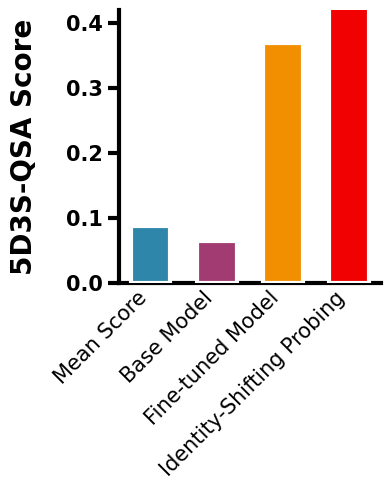

The matplotlib source for this figure:
import matplotlib.pyplot as plt
import numpy as np

# ==================== 专业绘图配置 ====================
# 设置全局字体为 Arial 并加粗
plt.rcParams['font.family'] = 'Arial'
# 关键：设置 SVG 文字不转路径，保持可编辑性
plt.rcParams['svg.fonttype'] = 'none'

# 精确参考图片的比例和视觉参数
FIG_WIDTH = 4
FIG_HEIGHT = 5
FONT_SIZE_LABEL = 20  # Y轴大标题
FONT_SIZE_TICK = 15   # 轴刻度
LINE_WIDTH = 3        # 轴线和刻度线粗细

# 数据准备
categories = ['Mean Score', 'Base Model', 'Fine-tuned Model','Identity-Shifting Probing']
values = [0.087, 0.065, 0.369, 0.4433]
colors = ['#2E86AB', '#A23B72', '#F18F01', "#F10101"]

# ==================== 开始绘图 ====================
fig, ax = plt.subplots(figsize=(FIG_WIDTH, FIG_HEIGHT), dpi=300, facecolor='white')

# 绘制柱状图 (柱子边框为纯白且较粗)
bars = ax.bar(categories, values, color=colors, width=0.6,
              edgecolor='white', linewidth=3, alpha=1.0, zorder=3)

# 【已取消】数值标注部分 (ax.text 已移除)

# 设置y轴
ax.set_ylim(0, 0.42)
ax.set_yticks([0, 0.1, 0.2, 0.3, 0.4])
# 强制 Y 轴刻度为纯黑色加粗
ax.set_yticklabels(['0.0', '0.1', '0.2', '0.3', '0.4'],
                   fontsize=FONT_SIZE_TICK, fontweight='bold', color='#000000')

# 设置Y轴标题
ax.set_ylabel('5D3S-QSA Score',
              fontsize=FONT_SIZE_LABEL,
              fontweight='bold',
              color='#000000',
              labelpad=20)

# 设置x轴标签 (45度倾斜，对齐方式)
ax.set_xticks(range(len(categories)))
ax.set_xticklabels(categories, rotation=45, ha='right',
                   fontsize=FONT_SIZE_TICK, fontweight='normal', color='#000000')

# ==================== 坐标轴精细化美化 ====================
# 移除上方和右侧边框
ax.spines['top'].set_visible(False)
ax.spines['right'].set_visible(False)

# 加粗左侧和下方轴线并设为纯黑
for spine in ['left', 'bottom']:
    ax.spines[spine].set_linewidth(LINE_WIDTH)
    ax.spines[spine].set_color('#000000')

# 调整刻度线 (颜色设为纯黑)
ax.tick_params(axis='y', width=LINE_WIDTH, length=8, colors='#000000')
ax.tick_params(axis='x', width=LINE_WIDTH, length=0) # X轴不显示刻度点

# 确保无网格线
ax.grid(False)

# 强制布局调整，防止标签切断
plt.tight_layout()

# ==================== 矢量化导出 ====================
# 保存为 SVG (可编辑矢量图)
svg_path = '5D3S_QSA_Score_Barplot.svg'
plt.savefig(svg_path, format='svg', bbox_inches='tight')

# 保存为高清 PNG (预览专用)
plt.savefig('5D3S_QSA_Score_Barplot_Preview.png', format='png', dpi=300, bbox_inches='tight')

print(f"✅ 成功导出矢量图: {svg_path}")
plt.show()
